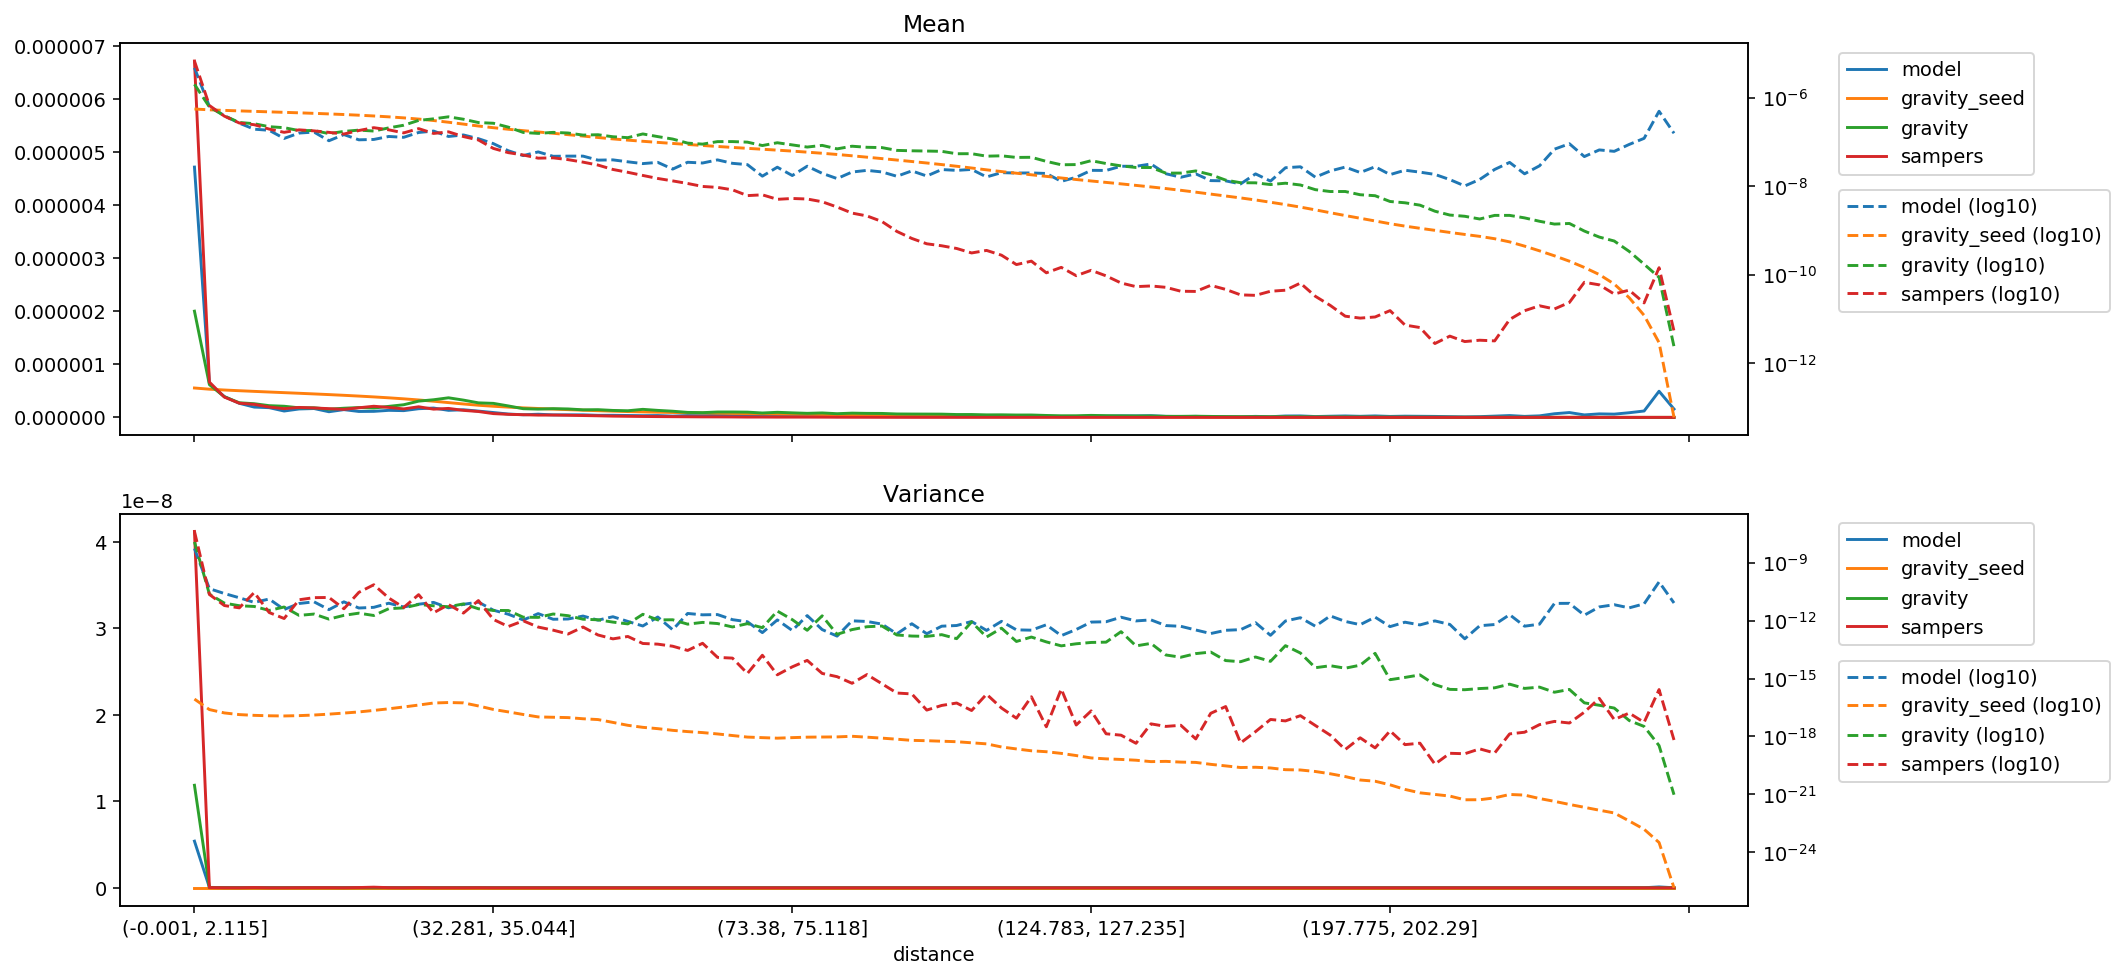

The table this chart was drawn from, first rows:
distance, model_mean, gravity_seed_mean, gravity_mean, sampers_mean, model_variance, gravity_seed_variance, gravity_variance, sampers_variance, model_sum, gravity_seed_sum, gravity_sum, sampers_sum
(-0.001, 2.115], 4.72122057624504e-06, 5.543050742063845e-07, 2.003274976827795e-06, 6.721579867430781e-06, 5.392899650535474e-09, 8.622917329393284e-17, 1.1859146663185332e-08, 4.1217213516199477e-08, 0.4148, 0.0487, 0.176, 0.5905
(2.115, 3.2], 6.363288091133777e-07, 5.319231582218557e-07, 6.175232366408048e-07, 6.65611523680699e-07, 4.47342615131886e-11, 2.4699034472418187e-17, 2.3498500778408014e-11, 2.2535342083558842e-11, 0.0559, 0.04673, 0.05425, 0.05848
(3.2, 4.113], 3.9243090026766274e-07, 5.16472575462854e-07, 3.895519807617407e-07, 3.8296045095919904e-07, 2.518450573513579e-11, 1.6566355904912643e-17, 7.992231022197324e-12, 6.001372395613865e-12, 0.03448, 0.04537, 0.03422, 0.03364
(4.113, 4.957], 2.656321733280427e-07, 5.030886112576356e-07, 2.7569848916541176e-07, 2.680072926039445e-07, 1.5166193244776163e-11, 1.3579652249704369e-17, 5.874492726316415e-12, 4.551676350682788e-12, 0.02334, 0.0442, 0.02422, 0.02354
(4.957, 5.788], 1.9435653197996658e-07, 4.90690274020511e-07, 2.5806204239350574e-07, 2.453505975187278e-07, 8.735831654834276e-12, 1.2399335923559667e-17, 5.374455808890604e-12, 2.839577429274795e-11, 0.01707, 0.04311, 0.02267, 0.02156
(5.788, 6.614], 1.8347275955812194e-07, 4.786239165028496e-07, 2.210931739827684e-07, 1.952193988554646e-07, 1.305148647514732e-11, 1.1787587239929182e-17, 3.35170855166588e-12, 2.6089143267629276e-12, 0.01612, 0.04205, 0.01942, 0.01715
(6.614, 7.456], 1.2009939072647634e-07, 4.668130760801691e-07, 2.1003641875305752e-07, 1.6504723110844888e-07, 3.73978777927694e-12, 1.1545522230753285e-17, 5.037807580010895e-12, 1.2808148332665537e-12, 0.01055, 0.04101, 0.01845, 0.0145
(7.456, 8.337], 1.5894112045671935e-07, 4.5496189252742627e-07, 1.8072247833259308e-07, 1.8773770101995095e-07, 7.648102842591086e-12, 1.2001772315100713e-17, 1.8561014517634293e-12, 1.1954151795063383e-11, 0.01396, 0.03997, 0.01588, 0.01649
(8.337, 9.272], 1.6703707411156135e-07, 4.427311030781861e-07, 1.8110085326809818e-07, 1.7789661138965264e-07, 9.350270412827482e-12, 1.2910168597766509e-17, 2.1756062508241806e-12, 1.5393811549662804e-11, 0.01467, 0.0389, 0.01591, 0.01563
(9.272, 10.288], 1.0659146570311732e-07, 4.299751017432065e-07, 1.5446997018817528e-07, 1.6471530448242573e-07, 3.68455888979984e-12, 1.4337469360284748e-17, 1.1879202965782158e-12, 1.5708119316534814e-11, 0.009364, 0.03777, 0.01357, 0.01447
(10.288, 11.406], 1.466553643531157e-07, 4.1645249174834507e-07, 1.730287677811627e-07, 1.5111894796614842e-07, 9.329557851403643e-12, 1.6278843371754044e-17, 1.8642785548781464e-12, 4.088421879655589e-12, 0.01288, 0.03659, 0.0152, 0.01328
(11.406, 12.65], 1.1180319417256282e-07, 4.020180909189963e-07, 1.850752886665753e-07, 1.8124987968158377e-07, 4.470777541364617e-12, 1.864836216387907e-17, 2.421067027341242e-12, 2.8953674101445203e-11, 0.009822, 0.03532, 0.01626, 0.01592
(12.65, 14.062], 1.1392512685828273e-07, 3.8635797008287357e-07, 1.7647752654787126e-07, 2.101082871793838e-07, 4.8494899906495715e-12, 2.2333678882746186e-17, 1.832697019068778e-12, 7.15662961034669e-11, 0.01001, 0.03394, 0.0155, 0.01846
(14.062, 15.693], 1.3304845672316857e-07, 3.6920288283227956e-07, 2.078909448112315e-07, 1.8800051270648828e-07, 7.916469836915059e-12, 2.7113879504026104e-17, 4.119724568058575e-12, 1.4758376882139984e-11, 0.01169, 0.03244, 0.01826, 0.01652
(15.693, 17.608], 1.2740228347380216e-07, 3.5008887965230043e-07, 2.386765907753487e-07, 1.6022212989047593e-07, 5.05185760507338e-12, 3.369725782789283e-17, 4.542776026783034e-12, 4.74884266722672e-12, 0.01119, 0.03076, 0.02097, 0.01408
(17.608, 19.895], 1.6375450025334098e-07, 3.288487775517458e-07, 3.065670951971892e-07, 2.0013446977582312e-07, 7.037129729624079e-12, 4.2319903495607336e-17, 6.7880125039773006e-12, 2.201677349609846e-11, 0.01439, 0.02889, 0.02693, 0.01758
(19.895, 22.678], 1.7626527494681852e-07, 3.048894186541545e-07, 3.3269525026997395e-07, 1.5574336363617906e-07, 8.725595356505052e-12, 5.411048986714297e-17, 5.843064732703046e-12, 2.533203134272134e-12, 0.01549, 0.02679, 0.02923, 0.01368
(22.678, 25.793], 1.3311484816863922e-07, 2.788554145818658e-07, 3.69561974931297e-07, 1.6932430166807277e-07, 4.567789382456758e-12, 5.721712167894475e-17, 5.187549009438764e-12, 6.690346984133275e-12, 0.01169, 0.0245, 0.03247, 0.01488
(25.793, 29.162], 1.439333770563852e-07, 2.5309815373301133e-07, 3.258713417025682e-07, 1.3232865675491082e-07, 6.923703518877955e-12, 5.4980933182172824e-17, 7.31732568103503e-12, 2.4466296592983557e-12, 0.01265, 0.02224, 0.02863, 0.01163
(29.162, 32.281], 1.1847553444236241e-07, 2.2921556067847794e-07, 2.742616262513474e-07, 1.1093819967588296e-07, 9.063753515929889e-12, 3.8088938157905965e-17, 4.0858436695695185e-12, 1.0884424479361143e-11, 0.01041, 0.02014, 0.02409, 0.009746
(32.281, 35.044], 9.165339047222266e-08, 2.0993144406440378e-07, 2.645743970487591e-07, 7.150670324226052e-08, 3.444526865732148e-12, 2.5064020819737258e-17, 3.3511398720109604e-12, 1.1441076429985978e-12, 0.008052, 0.01844, 0.02324, 0.006282
(35.044, 37.614], 6.33028021325015e-08, 1.937446322643857e-07, 2.1621987357792296e-07, 5.737400241059522e-08, 2.1328343088651713e-12, 1.8718775665243866e-17, 3.321585473829487e-12, 4.924587772842734e-13, 0.005561, 0.01702, 0.019, 0.005041
(37.614, 40.002], 4.9229256816481785e-08, 1.798906665018139e-07, 1.6388903821426005e-07, 5.079981990103102e-08, 1.072072209603112e-12, 1.3745071857586638e-17, 1.4964289422592145e-12, 9.691771415561444e-13, 0.004325, 0.0158, 0.0144, 0.004463
(40.002, 42.213], 5.961816079180531e-08, 1.6792104885537543e-07, 1.5606623259437097e-07, 4.307356243644427e-08, 2.293117138105673e-12, 1.0294654272709012e-17, 1.4622380507149095e-12, 4.617269045333282e-13, 0.005238, 0.01475, 0.01371, 0.003784
(42.213, 44.525], 4.7469883511509744e-08, 1.5707509017030005e-07, 1.6470787605955713e-07, 4.381574953977113e-08, 1.1703110144374538e-12, 9.883666671430953e-18, 2.1877404482034538e-12, 3.1929257942444573e-13, 0.00417, 0.0138, 0.01447, 0.003849
(44.525, 46.962], 4.790033742905069e-08, 1.4618062972324777e-07, 1.5929526499992586e-07, 3.988800243346746e-08, 1.2092568664207259e-12, 9.495515493749081e-18, 1.790546388004445e-12, 2.013185977896612e-13, 0.004208, 0.01284, 0.01399, 0.003504
(46.962, 49.411], 4.790142790706892e-08, 1.3589233657340767e-07, 1.4296945018184223e-07, 3.504312832102804e-08, 1.71521414169581e-12, 8.264623981288944e-18, 1.1778491508888795e-12, 4.630757587556408e-13, 0.004208, 0.01194, 0.01256, 0.003079
(49.411, 51.915], 3.887130639599332e-08, 1.260869909364154e-07, 1.4568628848155145e-07, 3.007415994578765e-08, 1.048951931595624e-12, 7.512606326646374e-18, 1.0996050855370754e-12, 1.7981104150395674e-13, 0.003415, 0.01108, 0.0128, 0.002642
(51.915, 54.193], 3.9403322886826624e-08, 1.1730248483077863e-07, 1.3116301796762397e-07, 2.393080273549437e-08, 1.580228257152818e-12, 5.350947486908653e-18, 8.338461470829346e-13, 1.1309028294310233e-13, 0.003462, 0.01031, 0.01152, 0.002102
(54.193, 56.242], 3.5618199626729997e-08, 1.0994828790632316e-07, 1.2514986415702367e-07, 2.0646956043226383e-08, 9.0340150315006e-13, 3.785578066368713e-18, 6.717290936230095e-13, 1.5038390835424587e-13, 0.003129, 0.009659, 0.01099, 0.001814
(56.242, 58.166], 3.2465416835144436e-08, 1.03618602358816e-07, 1.5173146999523338e-07, 1.7532796788042956e-08, 5.248186715821333e-13, 2.9759990678008506e-18, 2.115380856334966e-12, 6.519351216592786e-14, 0.002852, 0.009103, 0.01333, 0.00154
(58.166, 60.05], 3.462235061573102e-08, 9.785918402389228e-08, 1.3221138736708486e-07, 1.4989865152683473e-08, 1.5317549657744072e-12, 2.542404445133617e-18, 1.084311254052669e-12, 6.027177090739646e-14, 0.003042, 0.008597, 0.01162, 0.001317
(60.05, 61.85], 2.4398856210461303e-08, 9.261122616021113e-08, 1.1636233932242913e-07, 1.3203322101441089e-08, 3.346582079330938e-13, 2.0760725887952817e-18, 1.101156166359789e-12, 4.704395900256824e-14, 0.002143, 0.008136, 0.01022, 0.00116
(61.85, 63.607], 3.4788325450897516e-08, 8.781338534040507e-08, 9.422356562487356e-08, 1.1548401534163573e-08, 2.336701443570851e-12, 1.7898657127204418e-18, 6.534129369943694e-13, 2.8413099282672316e-14, 0.003056, 0.007715, 0.008278, 0.001015
(63.607, 65.353], 3.34944842399394e-08, 8.330564973268555e-08, 8.937965043292448e-08, 9.895607011928836e-09, 1.9845509124237437e-12, 1.5908563711901886e-18, 8.045638507942381e-13, 6.686320872240266e-14, 0.002943, 0.007319, 0.007852, 0.0008693
(65.353, 67.048], 3.9369230901492805e-08, 7.91130452475934e-08, 1.0185188696194395e-07, 9.418967837017237e-09, 2.046131535031437e-12, 1.3524769628798656e-18, 7.019218012292987e-13, 1.242533861611833e-14, 0.003459, 0.00695, 0.008948, 0.0008275
(67.048, 68.668], 3.293015695343893e-08, 7.527187019189904e-08, 1.0197578460136041e-07, 8.304700573931677e-09, 1.1147492796182799e-12, 1.1186008267469497e-18, 4.66752680328109e-13, 1.139021845278691e-14, 0.002893, 0.006613, 0.008959, 0.0007296
(68.668, 70.216], 3.0771734439868326e-08, 7.178807617466991e-08, 9.906565990126828e-08, 6.146403016743556e-09, 8.677107106543744e-13, 9.309882836529544e-19, 6.927540790735989e-13, 1.821762545492265e-15, 0.002703, 0.006307, 0.008703, 0.00054
(70.216, 71.784], 1.6896622872278646e-08, 6.851253301892802e-08, 8.306386837933003e-08, 6.404734616383655e-09, 2.3777063803843013e-13, 8.70328247885146e-19, 4.2736817911126867e-13, 1.602631514233641e-14, 0.001484, 0.006019, 0.007297, 0.0005627
(71.784, 73.38], 2.692111826400562e-08, 6.535916054919309e-08, 9.601127956238307e-08, 5.0686056802077035e-09, 1.0822656393181956e-12, 8.174518910003719e-19, 3.1079918260088076e-12, 1.5579287915187429e-15, 0.002365, 0.005742, 0.008435, 0.0004453
(73.38, 75.118], 1.7460950158779112e-08, 6.217169610111824e-08, 8.579695427802548e-08, 5.294740368955681e-09, 3.071641201252252e-13, 8.718913680730268e-19, 1.1203246076870064e-12, 4.02107402144318e-15, 0.001534, 0.005462, 0.007537, 0.0004652
(75.118, 76.989], 2.834914721596456e-08, 5.889195697092641e-08, 7.672365444540756e-08, 5.15176106364618e-09, 1.8124502609373708e-12, 9.221272287815434e-19, 3.144315957884047e-13, 8.692424546042866e-15, 0.002491, 0.005174, 0.00674, 0.0004526
(76.989, 78.993], 1.9585030549646505e-08, 5.5570033168504904e-08, 8.37589473837666e-08, 4.46859409710308e-09, 3.421229042535682e-13, 9.37520848173092e-19, 1.7579740986728014e-12, 1.8403885123415228e-15, 0.001721, 0.004882, 0.007359, 0.0003926
(78.993, 81.161], 1.4904879508159356e-08, 5.2223120283965766e-08, 6.9837372675511e-08, 3.3921478381344e-09, 1.5690070116731918e-13, 9.511593191129708e-19, 1.9382217786440281e-13, 1.2467115688513893e-15, 0.001309, 0.004588, 0.006135, 0.000298
(81.161, 83.559], 2.094602419801177e-08, 4.8739125097103765e-08, 8.014418518870888e-08, 2.476688181783233e-09, 9.704480619005146e-13, 1.024328270874928e-18, 3.4108775658982056e-13, 5.6683559683017935e-16, 0.00184, 0.004282, 0.007041, 0.0002176
(83.559, 86.01], 2.283865724190119e-08, 4.53154861119729e-08, 7.581707581531582e-08, 2.1355309563915608e-09, 8.990382216088349e-13, 9.206334687140856e-19, 4.798072659884787e-13, 1.6030281423322965e-15, 0.002006, 0.003981, 0.006661, 0.0001876
(86.01, 88.485], 2.104560909911167e-08, 4.20939473154467e-08, 7.457543525201337e-08, 1.599331392396587e-09, 6.576574348191418e-13, 8.2046384482528575e-19, 5.241314405913318e-13, 5.359844087562102e-16, 0.001849, 0.003698, 0.006552, 0.0001405
(88.485, 90.999], 1.6797035704072678e-08, 3.905549815405259e-08, 6.452746766439219e-08, 9.54963781136797e-10, 2.0514897595623268e-13, 7.226535137088207e-19, 1.7989864844766227e-13, 1.7754567426664775e-16, 0.001476, 0.003431, 0.005669, 8.389547810042989e-05
(90.999, 93.534], 2.220743294527714e-08, 3.620577409459569e-08, 6.317293061864347e-08, 6.630596831401173e-10, 6.863591391989831e-13, 6.289029585322625e-19, 1.5808598648428483e-13, 1.5960362959518223e-16, 0.001951, 0.003181, 0.00555, 5.825244540259187e-05
(93.534, 96.205], 1.702940576321993e-08, 3.3498590063976666e-08, 6.238409048665671e-08, 5.019637333902393e-10, 2.0891671112043404e-13, 6.042681445734635e-19, 1.5232015066929126e-13, 2.3235812108758735e-17, 0.001496, 0.002943, 0.005481, 4.4098517905799305e-05
(96.205, 99.019], 2.38339863299088e-08, 3.0854246217947234e-08, 6.14169146446651e-08, 4.526217218870565e-10, 5.125140021306806e-13, 5.68400004444392e-19, 1.8646256642195102e-13, 4.04118245136386e-17, 0.002094, 0.002711, 0.005396, 3.976462875466546e-05
(99.019, 102.003], 2.2838657241901195e-08, 2.8282308181098086e-08, 5.4208619059543094e-08, 3.9356286627344505e-10, 5.551686001503719e-13, 5.359006840970576e-19, 1.1586333406855534e-13, 5.390043187618273e-17, 0.002006, 0.002485, 0.004762, 3.4575284927854694e-05
(102.003, 105.095], 2.3966766198041994e-08, 2.5817593579879738e-08, 5.43446185981306e-08, 3.118455896363894e-10, 8.956734707731275e-13, 4.708284397579128e-19, 8.499264724781714e-13, 2.207970539579198e-17, 0.002106, 0.002268, 0.004774, 2.7396882431915357e-05
(105.095, 108.257], 1.6232708417572215e-08, 2.3489746500388736e-08, 4.778182085163515e-08, 3.5581991990049175e-10, 3.090448972365235e-13, 4.148343664926487e-19, 1.4062267046798707e-13, 1.5432651183582918e-16, 0.001426, 0.002064, 0.004198, 3.1259491603098e-05
(108.257, 111.141], 2.0282124857345788e-08, 2.144896221762463e-08, 4.8670376268360624e-08, 2.775458354572023e-10, 9.108417441982067e-13, 2.8628323459349737e-19, 4.044113531290193e-13, 2.972321619209385e-17, 0.001782, 0.001884, 0.004276, 2.438351182825705e-05
(111.141, 113.928], 1.9884237918457585e-08, 1.9703727283228698e-08, 4.4742863674528293e-08, 1.7033150772825226e-10, 3.30792105546153e-13, 2.26566876480268e-19, 8.297749323960479e-14, 8.80383124301822e-18, 0.001747, 0.001731, 0.003931, 1.4963963616942417e-05
(113.928, 116.649], 1.9983370154046097e-08, 1.8146033421782663e-08, 4.506594989700058e-08, 2.0372834071570614e-10, 3.184860057205735e-13, 1.8174279799692785e-19, 1.404534464587205e-13, 1.1378411903948638e-16, 0.001756, 0.001594, 0.003959, 1.7898349645237646e-05
(116.649, 119.431], 1.9419497800163077e-08, 1.6712116310709147e-08, 3.643470821361073e-08, 1.1107274556418753e-10, 6.059447930001019e-13, 1.6264796947364488e-19, 7.885542566297371e-14, 3.177077221249387e-18, 0.001706, 0.001468, 0.003201, 9.757962843305003e-06
(119.431, 122.169], 1.2912842175953372e-08, 1.5376369971265308e-08, 3.0545684455731115e-08, 1.4731001377792747e-10, 1.6624610076640166e-13, 1.332235950292322e-19, 4.912948331935209e-14, 2.8423906889705475e-16, 0.001134, 0.001351, 0.002684, 1.2941773950446039e-05
(122.169, 124.783], 1.5933946912954324e-08, 1.4192566490546458e-08, 3.085940019990813e-08, 9.56321739661522e-11, 3.4535831044539856e-13, 1.0290191143217445e-19, 6.285655935364322e-14, 3.928479799273275e-18, 0.0014, 0.001247, 0.002711, 8.401477747274402e-06
... 40 more rows
